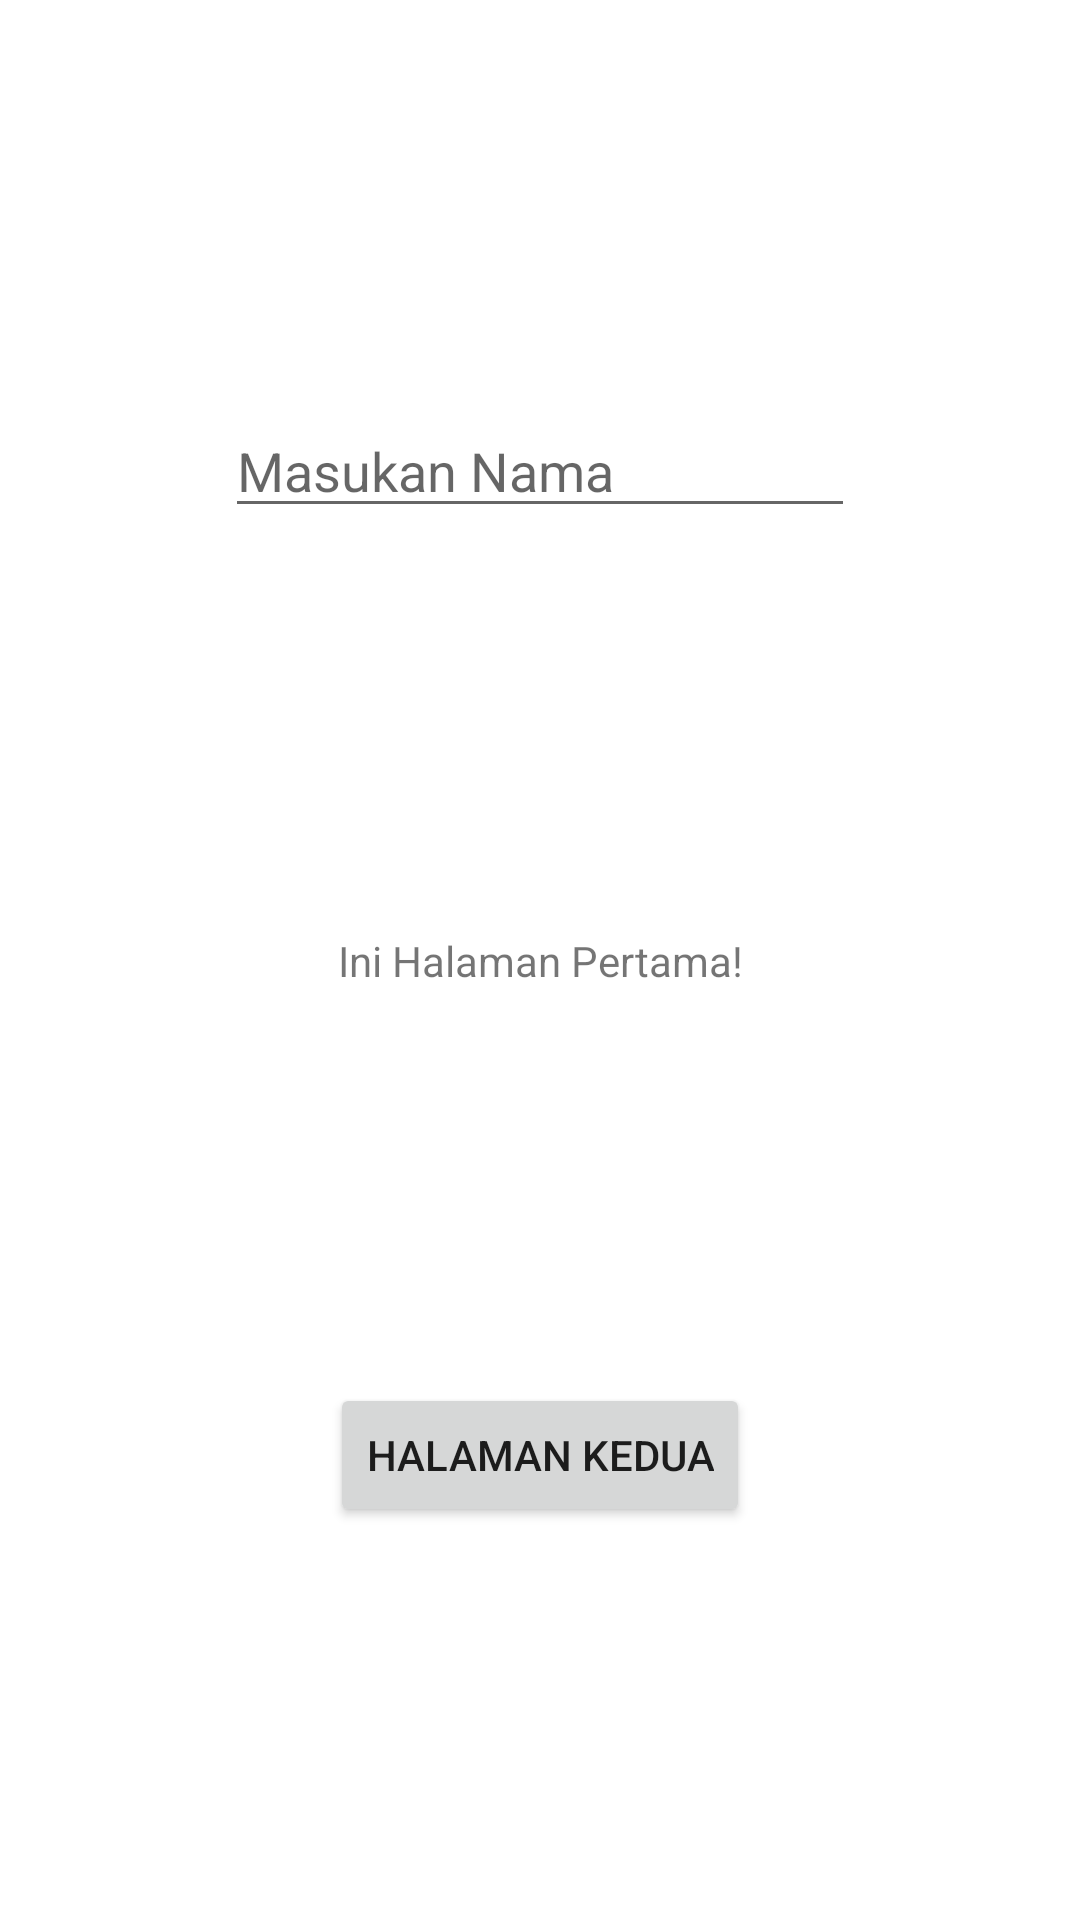

Layout XML and referenced resources for this Android screen:
<!-- AndroidManifest.xml: application theme Theme.BuildYourFirstApp -->
<!-- res/layout/activity_pertama.xml -->
<?xml version="1.0" encoding="utf-8"?>
<androidx.constraintlayout.widget.ConstraintLayout xmlns:android="http://schemas.android.com/apk/res/android"
    xmlns:tools="http://schemas.android.com/tools"
    android:layout_width="match_parent"
    android:layout_height="match_parent"
    xmlns:app="http://schemas.android.com/apk/res-auto">



    <TextView
        android:id="@+id/textView"
        android:layout_width="wrap_content"
        android:layout_height="wrap_content"
        android:text="Ini Halaman Pertama!"
        app:layout_constraintBottom_toBottomOf="parent"
        app:layout_constraintEnd_toEndOf="parent"
        app:layout_constraintStart_toStartOf="parent"
        app:layout_constraintTop_toTopOf="parent" />

    <EditText
        android:id="@+id/inputNama"
        android:layout_width="wrap_content"
        android:layout_height="wrap_content"
        android:ems="10"
        android:inputType="textPersonName"
        android:hint="Masukan Nama"
        app:layout_constraintBottom_toTopOf="@+id/textView"
        app:layout_constraintEnd_toEndOf="parent"
        app:layout_constraintStart_toStartOf="parent"
        app:layout_constraintTop_toTopOf="parent" />

    <Button
        android:id="@+id/button_halamankedua"
        android:layout_width="wrap_content"
        android:layout_height="wrap_content"
        android:text="Halaman Kedua"
        app:layout_constraintBottom_toBottomOf="parent"
        app:layout_constraintEnd_toEndOf="parent"
        app:layout_constraintStart_toStartOf="parent"
        app:layout_constraintTop_toBottomOf="@+id/textView" />

</androidx.constraintlayout.widget.ConstraintLayout>
<!-- resources referenced by this layout -->
<resources>
  <style name="Theme.BuildYourFirstApp" parent="Theme.MaterialComponents.DayNight.DarkActionBar">
          
          <item name="colorPrimary">@color/purple_500</item>
          <item name="colorPrimaryVariant">@color/purple_700</item>
          <item name="colorOnPrimary">@color/white</item>
          
          <item name="colorSecondary">@color/teal_200</item>
          <item name="colorSecondaryVariant">@color/teal_700</item>
          <item name="colorOnSecondary">@color/black</item>
          
          <item name="android:statusBarColor">?attr/colorPrimaryVariant</item>
          
      </style>
  <!-- not gathered from this repository: default colours our renderer supplied (Android Studio template values) -->
  <color name="purple_500">#FF6200EE</color>
  <color name="purple_700">#FF3700B3</color>
  <color name="teal_200">#FF03DAC5</color>
  <color name="teal_700">#FF018786</color>
  <color name="black">#FF000000</color>
  <color name="white">#FFFFFFFF</color>
</resources>
